Run: headless pygame with SDL's dummy video driver; simulated clock (each Clock.tick advances the game by its frame time, no real sleeping); random seed 0; keys injected as events and as key.get_pressed() state; no mouse input.
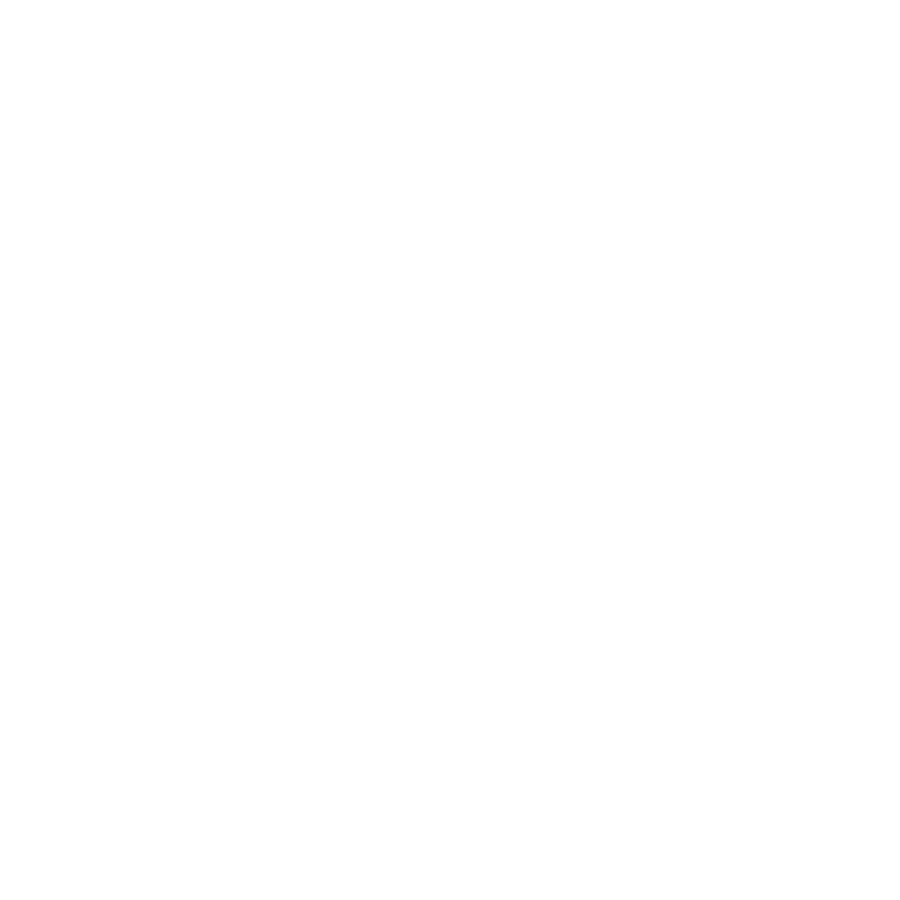
Frame 1 of 4 · flips 1–60 · no input
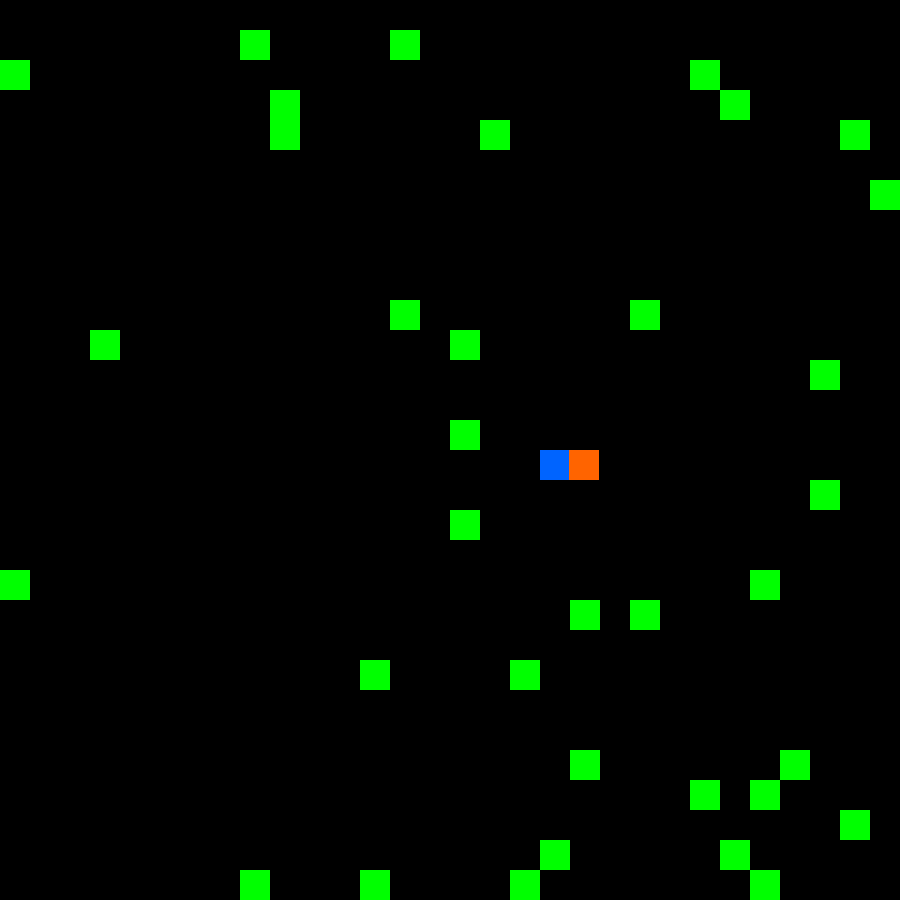
Frame 2 of 4 · flips 61–180 · tapped SPACE, RETURN · held RIGHT (→), D
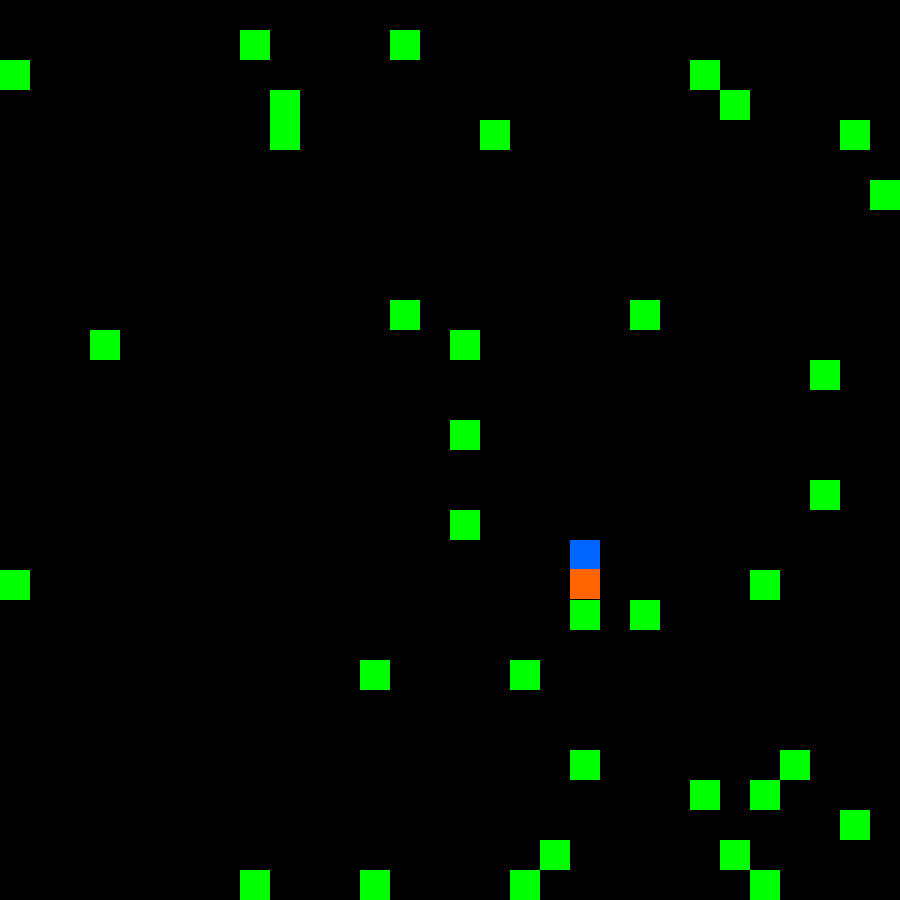
Frame 3 of 4 · flips 181–300 · held DOWN (↓), S
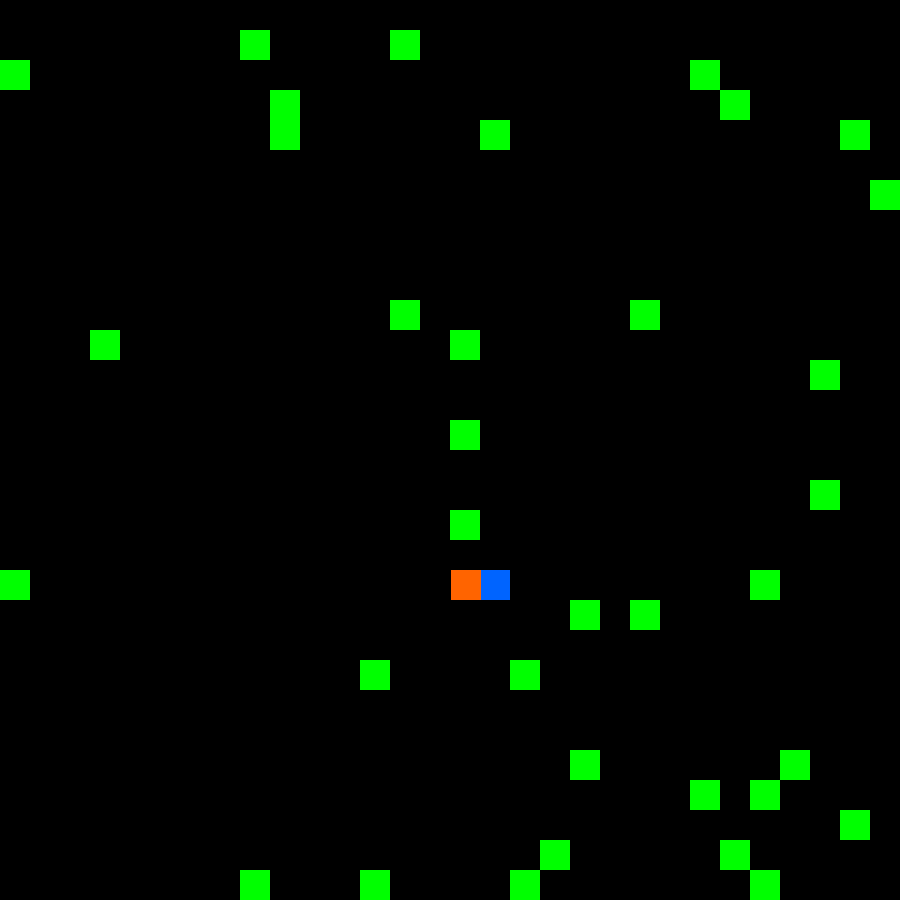
Frame 4 of 4 · flips 301–420 · held LEFT (←), A, UP (↑), W

The pygame program that drew these frames:

import pygame
from array import *
import math
from random import *


class Snake:
    addSchwanzTrue = False

    def __init__(self, startX, startY, boxWidth):
        self.startX = startX
        self.startY = startY
        self.x = startX
        self.y = startY
        self.boxWidth = boxWidth

        self.tailX = []
        self.tailY = []
        self.direction = 2 #down
        self.nextDirection = 0
        self.speed = 1

    def update(self):
        #if snake is directly on field
        if self.x % self.boxWidth == 0 and self.y % self.boxWidth ==0:
            #add postition to the tail
            self.tailX.append(self.x)
            self.tailY.append(self.y)

            if not self.addSchwanzTrue:
                del self.tailX[0]
                del self.tailY[0]
            else:
                self.addSchwanzTrue = False

            #change direction if possible
            if abs(self.nextDirection-self.direction) != 2:
                self.direction = self.nextDirection

        #move snake according to speed and direction
        if(self.direction == 0): self.y += self.speed
        elif(self.direction == 1): self.x -= self.speed
        elif(self.direction == 2): self.y -= self.speed
        elif(self.direction == 3): self.x += self.speed

        #check if snake ran into itself
        self.checkIntersect()

    def render(self, screen):
        for x in range(len(self.tailX)):
            pygame.draw.rect(screen, (0, 100, 255), pygame.Rect(self.tailX[x], self.tailY[x], self.boxWidth, self.boxWidth))

        pygame.draw.rect(screen, (255, 100, 0), pygame.Rect(self.x, self.y, self.boxWidth, self.boxWidth))

    def die(self):
        self.tailX = []
        self.tailY = []
        self.x = self.startX
        self.y = self.startY
        self.direction = 2
        self.nextDirection = 0

    def addSchwanz(self):
        self.addSchwanzTrue = True

    def checkIntersect(self):
        for i in range(len(self.tailX)-1):
            x=abs(self.x - self.tailX[i])
            y=abs(self.y - self.tailY[i])

            if(x==0 or y==0):
                if x+y < self.boxWidth:
                    self.die()
                    break

    def checkIntersectList(self, list):
        intersections = []
        for item in list:
            x=abs(self.x - item.x)
            y=abs(self.y - item.y)

            if(x==0 or y==0):
                if x+y == 0:
                    intersections.append(item)
        
        return intersections


    def up(self):
        self.nextDirection = 2
    def down(self):
        self.nextDirection = 0
    def left(self):
        self.nextDirection = 1
    def right(self):
        self.nextDirection = 3

class Apples:
    apples = []
    def __init__(self, width, height, boxWidth):
        self.width = width
        self.height = height
        self.boxWidth = boxWidth

    class Apple:
        def __init__(self, x, y, boxWidth):
            self.x = x
            self.y = y
            self.boxWidth = boxWidth

        def render(self, screen):
            pygame.draw.rect(screen, (0, 255, 0), pygame.Rect(self.x, self.y, self.boxWidth, self.boxWidth))

    def addApple(self):
        widthM = self.width / self.boxWidth
        heightM = self.height / self.boxWidth
        apple = self.Apple(randint(0, widthM) * self.boxWidth, randint(0, heightM) * self.boxWidth, self.boxWidth)
        self.apples.append(apple)

    def remove(self, apple):
        self.apples.remove(apple)

    def render(self, screen):
        for apple in self.apples:
            apple.render(screen)




class App:
    BOX_WIDTH = 30
    WIDTH = BOX_WIDTH * 30
    HEIGHT = BOX_WIDTH *30

    def __init__(self):
        self.screen = 0

        self.snake = Snake(self.WIDTH/2, self.HEIGHT/2, self.BOX_WIDTH)
        self.apples = Apples(self.WIDTH, self.HEIGHT, self.BOX_WIDTH)

        for i in range(40):
            self.apples.addApple()

    def start(self):
        pygame.init()
        
        self.screen = pygame.display.set_mode((self.WIDTH, self.HEIGHT))

        self.menuLoop()
        self.gameLoop()
        

    def gameLoop(self):
        clock = pygame.time.Clock()
        done = False
        while not done:
            #test if window was closed
            for event in pygame.event.get():
                if event.type == pygame.QUIT:
                    done = True

            self.getInput()
            self.update()
            self.screen.fill((0, 0, 0))
            self.render()

            pygame.display.flip()

            clock.tick(200)

    def menuLoop(self):
        clock = pygame.time.Clock()
        menu = True
        while menu:
            #test if window was closed
            for event in pygame.event.get():
                if event.type == pygame.QUIT:
                    menu = False
                if event.type == pygame.KEYDOWN:
                    menu = False
            self.screen.fill((255, 255, 255))
            


            pygame.display.flip()
            clock.tick(60)

    def restart():
        pass


    def getInput(self):
        pressed = pygame.key.get_pressed()
        if pressed[pygame.K_UP]: 
            self.snake.up()
        if pressed[pygame.K_DOWN]: 
            self.snake.down()
        if pressed[pygame.K_LEFT]: 
            self.snake.left()
        if pressed[pygame.K_RIGHT]:
            self.snake.right()

    def update(self):
        #update snake
        self.snake.update()

        #if snake goes outside screen let her die
        if(self.snake.x > self.WIDTH-self.BOX_WIDTH or self.snake.x < 0 or self.snake.y > self.HEIGHT-self.BOX_WIDTH or self.snake.y < 0):
            self.snake.die()

        #check if snake eats apple / intersects with it and remove those
        intersections = self.snake.checkIntersectList(self.apples.apples)
        for intersection in intersections:
            self.snake.addSchwanz()
            self.apples.remove(intersection)


    def render(self):
        self.apples.render(self.screen)
        self.snake.render(self.screen)


if __name__ == "__main__":
    app = App()
    app.start()
